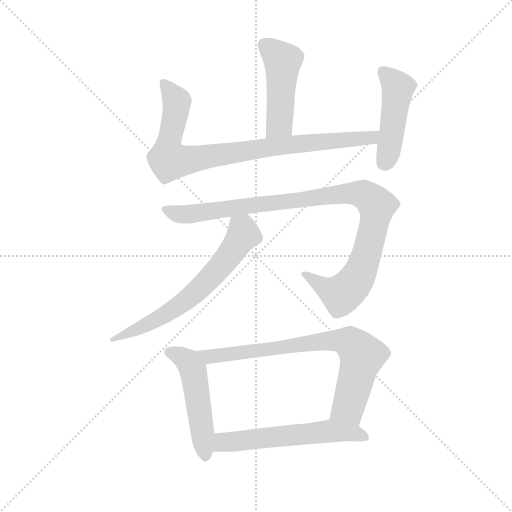
t = 0.00 s
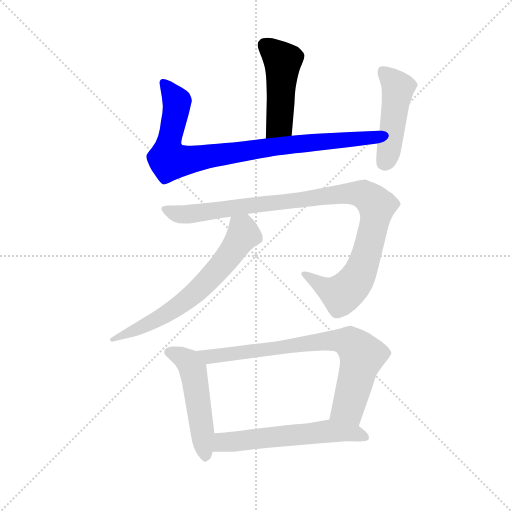
t = 1.36 s
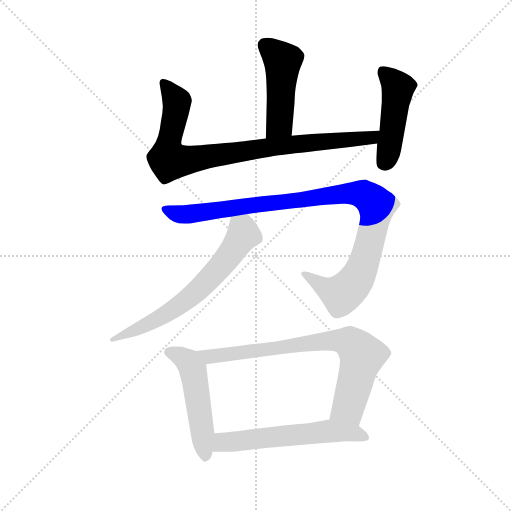
t = 2.72 s
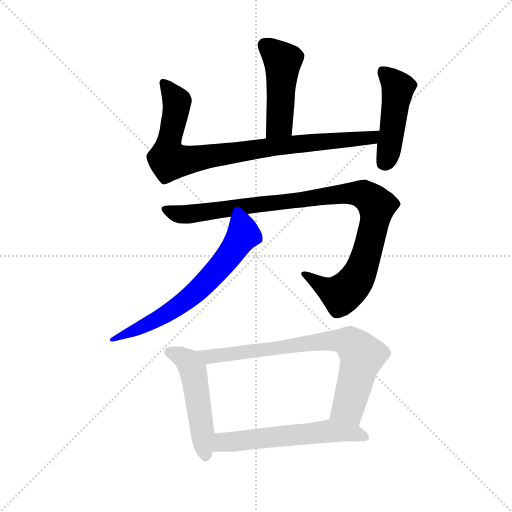
t = 4.07 s
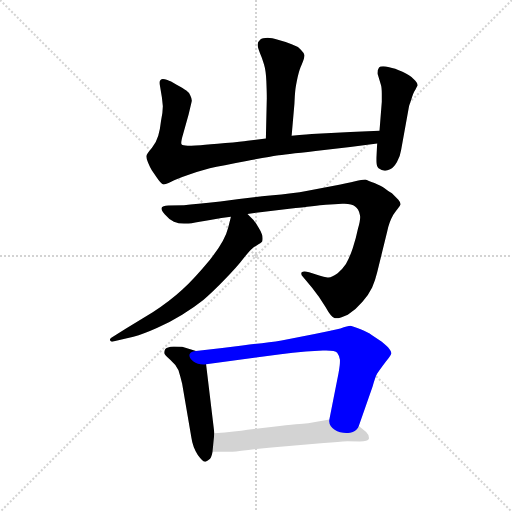
t = 5.43 s
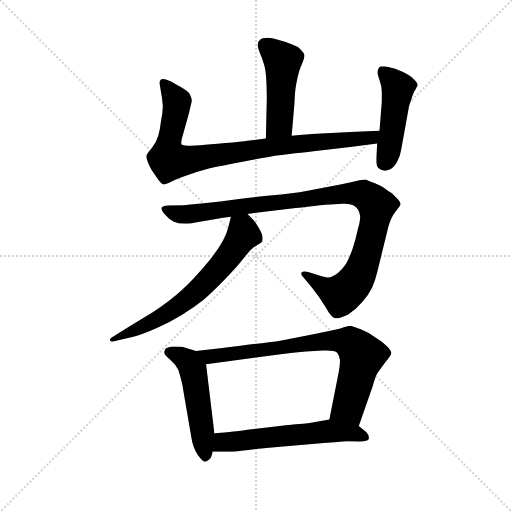
t = 6.79 s

The animated SVG that drew these frames (rendered in a browser with its animation timeline set to each time). Animation: 8 CSS @keyframes rules; one cycle of 6.79 s.

<svg version="1.1" viewBox="0 0 1024 1024" xmlns="http://www.w3.org/2000/svg">
  <g stroke="lightgray" stroke-dasharray="1,1" stroke-width="1" transform="scale(4, 4)">
    <line x1="0" y1="0" x2="256" y2="256"></line>
    <line x1="256" y1="0" x2="0" y2="256"></line>
    <line x1="128" y1="0" x2="128" y2="256"></line>
    <line x1="0" y1="128" x2="256" y2="128"></line>
  </g>
  <g transform="scale(0.92, -0.92) translate(60, -850)">
    <style type="text/css">
      
        @keyframes keyframes0 {
          from {
            stroke: blue;
            stroke-dashoffset: 480;
            stroke-width: 128;
          }
          61% {
            animation-timing-function: step-end;
            stroke: blue;
            stroke-dashoffset: 0;
            stroke-width: 128;
          }
          to {
            stroke: black;
            stroke-width: 1024;
          }
        }
        #make-me-a-hanzi-animation-0 {
          animation: keyframes0 0.640625s both;
          animation-delay: 0s;
          animation-timing-function: linear;
        }
      
        @keyframes keyframes1 {
          from {
            stroke: blue;
            stroke-dashoffset: 893;
            stroke-width: 128;
          }
          74% {
            animation-timing-function: step-end;
            stroke: blue;
            stroke-dashoffset: 0;
            stroke-width: 128;
          }
          to {
            stroke: black;
            stroke-width: 1024;
          }
        }
        #make-me-a-hanzi-animation-1 {
          animation: keyframes1 0.9767252604166666s both;
          animation-delay: 0.640625s;
          animation-timing-function: linear;
        }
      
        @keyframes keyframes2 {
          from {
            stroke: blue;
            stroke-dashoffset: 472;
            stroke-width: 128;
          }
          61% {
            animation-timing-function: step-end;
            stroke: blue;
            stroke-dashoffset: 0;
            stroke-width: 128;
          }
          to {
            stroke: black;
            stroke-width: 1024;
          }
        }
        #make-me-a-hanzi-animation-2 {
          animation: keyframes2 0.6341145833333334s both;
          animation-delay: 1.6173502604166665s;
          animation-timing-function: linear;
        }
      
        @keyframes keyframes3 {
          from {
            stroke: blue;
            stroke-dashoffset: 1036;
            stroke-width: 128;
          }
          77% {
            animation-timing-function: step-end;
            stroke: blue;
            stroke-dashoffset: 0;
            stroke-width: 128;
          }
          to {
            stroke: black;
            stroke-width: 1024;
          }
        }
        #make-me-a-hanzi-animation-3 {
          animation: keyframes3 1.0930989583333333s both;
          animation-delay: 2.25146484375s;
          animation-timing-function: linear;
        }
      
        @keyframes keyframes4 {
          from {
            stroke: blue;
            stroke-dashoffset: 667;
            stroke-width: 128;
          }
          68% {
            animation-timing-function: step-end;
            stroke: blue;
            stroke-dashoffset: 0;
            stroke-width: 128;
          }
          to {
            stroke: black;
            stroke-width: 1024;
          }
        }
        #make-me-a-hanzi-animation-4 {
          animation: keyframes4 0.7928059895833334s both;
          animation-delay: 3.344563802083333s;
          animation-timing-function: linear;
        }
      
        @keyframes keyframes5 {
          from {
            stroke: blue;
            stroke-dashoffset: 519;
            stroke-width: 128;
          }
          63% {
            animation-timing-function: step-end;
            stroke: blue;
            stroke-dashoffset: 0;
            stroke-width: 128;
          }
          to {
            stroke: black;
            stroke-width: 1024;
          }
        }
        #make-me-a-hanzi-animation-5 {
          animation: keyframes5 0.67236328125s both;
          animation-delay: 4.137369791666666s;
          animation-timing-function: linear;
        }
      
        @keyframes keyframes6 {
          from {
            stroke: blue;
            stroke-dashoffset: 781;
            stroke-width: 128;
          }
          72% {
            animation-timing-function: step-end;
            stroke: blue;
            stroke-dashoffset: 0;
            stroke-width: 128;
          }
          to {
            stroke: black;
            stroke-width: 1024;
          }
        }
        #make-me-a-hanzi-animation-6 {
          animation: keyframes6 0.8855794270833334s both;
          animation-delay: 4.809733072916666s;
          animation-timing-function: linear;
        }
      
        @keyframes keyframes7 {
          from {
            stroke: blue;
            stroke-dashoffset: 593;
            stroke-width: 128;
          }
          66% {
            animation-timing-function: step-end;
            stroke: blue;
            stroke-dashoffset: 0;
            stroke-width: 128;
          }
          to {
            stroke: black;
            stroke-width: 1024;
          }
        }
        #make-me-a-hanzi-animation-7 {
          animation: keyframes7 0.7325846354166666s both;
          animation-delay: 5.695312499999999s;
          animation-timing-function: linear;
        }
      
    </style>
    
      <path d="M 574 555 L 580 624 Q 581 646 582 654 Q 583 663 587 682 Q 591 700 596 710 Q 602 724 602 730 Q 601 735 594 742 Q 587 750 574 754 Q 562 759 546 763 Q 530 768 522 768 Q 510 768 506 764 Q 501 760 500 753 Q 500 747 505 735 Q 510 724 514 710 Q 518 697 519 674 Q 520 650 520 637 L 518 549 C 517 519 571 525 574 555 Z" fill="lightgray"></path>
    
      <path d="M 518 549 L 478 544 Q 466 542 430 539 Q 394 536 376 534 Q 364 533 356 533 L 348 533 Q 337 534 335 536 Q 334 537 334 539 Q 334 545 338 558 L 350 601 Q 356 626 357 631 Q 357 636 354 642 Q 352 648 345 653 Q 339 658 324 666 Q 310 674 304 676 Q 298 678 294 678 Q 291 678 289 676 Q 287 675 287 670 Q 287 667 288 662 L 292 638 Q 293 629 294 619 Q 294 606 290 587 Q 288 568 284 555 Q 280 541 270 528 Q 258 514 258 510 Q 258 506 262 496 Q 266 486 270 480 L 280 465 Q 290 450 295 449 L 296 449 Q 300 449 312 455 Q 324 461 347 469 Q 370 477 396 484 Q 422 490 476 500 Q 529 510 542 512 Q 556 514 626 522 Q 696 529 760 538 C 790 542 795 567 765 566 L 702 563 L 628 559 Q 610 558 574 555 L 518 549 Z" fill="lightgray"></path>
    
      <path d="M 760 538 L 758 507 L 758 500 Q 758 489 763 484 Q 770 479 776 479 L 778 479 Q 782 479 788 482 Q 796 486 803 498 Q 810 510 812 524 L 829 618 Q 829 619 834 633 Q 838 648 843 655 Q 847 663 848 664 Q 848 670 839 678 Q 831 687 815 694 Q 798 702 786 704 Q 778 706 773 706 Q 766 706 764 703 Q 761 699 761 692 L 761 689 L 768 666 Q 770 660 770 646 L 770 629 L 765 566 L 760 538 Z" fill="lightgray"></path>
    
      <path d="M 478 385 L 569 396 Q 628 403 648 405 Q 668 406 684 407 L 689 407 Q 705 407 712 401 Q 720 395 722 384 Q 723 381 723 378 Q 723 368 718 352 Q 714 332 707 311 Q 700 290 692 276 Q 684 264 674 256 Q 662 247 654 247 L 652 247 Q 644 248 634 251 L 612 258 Q 606 260 602 260 Q 598 260 596 258 Q 595 257 595 255 Q 595 252 598 249 L 618 225 Q 635 204 648 182 Q 660 160 668 158 L 671 158 Q 679 158 696 166 Q 715 178 728 194 Q 742 210 749 225 Q 756 241 760 258 L 782 348 Q 784 358 787 366 Q 790 374 795 383 Q 800 391 805 397 Q 810 403 811 406 Q 811 410 806 416 L 792 430 Q 782 436 776 441 Q 769 445 754 452 Q 740 458 734 460 Q 727 460 712 456 Q 696 452 666 446 L 606 435 Q 580 430 527 425 Q 474 420 419 412 Q 364 406 340 404 L 306 403 Q 293 402 291 398 L 291 396 Q 291 392 298 384 Q 308 372 318 368 Q 328 364 340 364 L 344 364 Q 354 364 374 368 Q 398 373 442 379 L 478 385 Z" fill="lightgray"></path>
    
      <path d="M 442 379 L 436 355 Q 429 326 396 285 Q 362 244 336 220 Q 310 196 272 171 L 214 136 L 182 116 Q 179 114 179 112 Q 179 110 180 109 Q 181 107 184 107 Q 186 107 188 108 L 230 118 Q 252 124 281 137 Q 310 150 336 166 Q 362 182 382 198 Q 403 216 428 242 Q 454 268 470 289 Q 486 310 497 316 Q 508 322 510 325 Q 511 328 511 331 Q 511 335 510 339 Q 507 348 501 357 Q 496 366 491 372 L 478 385 C 457 406 449 408 442 379 Z" fill="lightgray"></path>
    
      <path d="M 366 87 L 336 96 Q 330 97 318 97 Q 302 96 299 91 Q 297 87 297 84 L 297 82 Q 298 78 310 68 Q 322 58 328 45 Q 332 32 336 16 L 356 -101 Q 359 -122 370 -139 Q 381 -154 386 -154 L 387 -154 Q 392 -152 396 -148 Q 400 -144 402 -132 L 406 -92 L 388 58 C 385 81 385 81 366 87 Z" fill="lightgray"></path>
    
      <path d="M 720 -76 L 750 10 Q 756 31 760 38 Q 764 44 772 55 Q 780 66 785 72 Q 790 78 791 82 Q 791 86 786 92 Q 782 97 770 107 L 748 122 Q 740 127 724 134 Q 708 141 702 142 Q 696 142 680 136 Q 664 132 624 124 L 552 110 Q 520 105 467 99 Q 413 92 366 87 C 336 84 358 54 388 58 L 550 80 Q 576 84 605 86 L 642 88 L 649 88 Q 669 88 673 83 Q 678 76 679 68 L 679 64 Q 679 56 676 39 L 656 -62 C 650 -91 710 -104 720 -76 Z" fill="lightgray"></path>
    
      <path d="M 402 -132 L 441 -132 Q 446 -132 480 -128 Q 514 -124 562 -120 L 644 -113 Q 678 -110 695 -109 L 722 -110 Q 740 -110 742 -104 L 742 -101 Q 742 -95 736 -89 L 720 -76 C 697 -57 686 -57 656 -62 L 610 -70 Q 604 -70 548 -76 L 478 -84 Q 454 -88 406 -92 C 376 -95 372 -132 402 -132 Z" fill="lightgray"></path>
    
    
      <clipPath id="make-me-a-hanzi-clip-0">
        <path d="M 574 555 L 580 624 Q 581 646 582 654 Q 583 663 587 682 Q 591 700 596 710 Q 602 724 602 730 Q 601 735 594 742 Q 587 750 574 754 Q 562 759 546 763 Q 530 768 522 768 Q 510 768 506 764 Q 501 760 500 753 Q 500 747 505 735 Q 510 724 514 710 Q 518 697 519 674 Q 520 650 520 637 L 518 549 C 517 519 571 525 574 555 Z"></path>
      </clipPath>
      <path clip-path="url(#make-me-a-hanzi-clip-0)" d="M 515 752 L 554 719 L 548 581 L 524 556" fill="none" id="make-me-a-hanzi-animation-0" stroke-dasharray="352 704" stroke-linecap="round"></path>
    
      <clipPath id="make-me-a-hanzi-clip-1">
        <path d="M 518 549 L 478 544 Q 466 542 430 539 Q 394 536 376 534 Q 364 533 356 533 L 348 533 Q 337 534 335 536 Q 334 537 334 539 Q 334 545 338 558 L 350 601 Q 356 626 357 631 Q 357 636 354 642 Q 352 648 345 653 Q 339 658 324 666 Q 310 674 304 676 Q 298 678 294 678 Q 291 678 289 676 Q 287 675 287 670 Q 287 667 288 662 L 292 638 Q 293 629 294 619 Q 294 606 290 587 Q 288 568 284 555 Q 280 541 270 528 Q 258 514 258 510 Q 258 506 262 496 Q 266 486 270 480 L 280 465 Q 290 450 295 449 L 296 449 Q 300 449 312 455 Q 324 461 347 469 Q 370 477 396 484 Q 422 490 476 500 Q 529 510 542 512 Q 556 514 626 522 Q 696 529 760 538 C 790 542 795 567 765 566 L 702 563 L 628 559 Q 610 558 574 555 L 518 549 Z"></path>
      </clipPath>
      <path clip-path="url(#make-me-a-hanzi-clip-1)" d="M 294 671 L 324 631 L 306 538 L 306 504 L 311 501 L 343 501 L 569 536 L 737 549 L 757 560" fill="none" id="make-me-a-hanzi-animation-1" stroke-dasharray="765 1530" stroke-linecap="round"></path>
    
      <clipPath id="make-me-a-hanzi-clip-2">
        <path d="M 760 538 L 758 507 L 758 500 Q 758 489 763 484 Q 770 479 776 479 L 778 479 Q 782 479 788 482 Q 796 486 803 498 Q 810 510 812 524 L 829 618 Q 829 619 834 633 Q 838 648 843 655 Q 847 663 848 664 Q 848 670 839 678 Q 831 687 815 694 Q 798 702 786 704 Q 778 706 773 706 Q 766 706 764 703 Q 761 699 761 692 L 761 689 L 768 666 Q 770 660 770 646 L 770 629 L 765 566 L 760 538 Z"></path>
      </clipPath>
      <path clip-path="url(#make-me-a-hanzi-clip-2)" d="M 772 695 L 805 660 L 786 523 L 775 495" fill="none" id="make-me-a-hanzi-animation-2" stroke-dasharray="344 688" stroke-linecap="round"></path>
    
      <clipPath id="make-me-a-hanzi-clip-3">
        <path d="M 478 385 L 569 396 Q 628 403 648 405 Q 668 406 684 407 L 689 407 Q 705 407 712 401 Q 720 395 722 384 Q 723 381 723 378 Q 723 368 718 352 Q 714 332 707 311 Q 700 290 692 276 Q 684 264 674 256 Q 662 247 654 247 L 652 247 Q 644 248 634 251 L 612 258 Q 606 260 602 260 Q 598 260 596 258 Q 595 257 595 255 Q 595 252 598 249 L 618 225 Q 635 204 648 182 Q 660 160 668 158 L 671 158 Q 679 158 696 166 Q 715 178 728 194 Q 742 210 749 225 Q 756 241 760 258 L 782 348 Q 784 358 787 366 Q 790 374 795 383 Q 800 391 805 397 Q 810 403 811 406 Q 811 410 806 416 L 792 430 Q 782 436 776 441 Q 769 445 754 452 Q 740 458 734 460 Q 727 460 712 456 Q 696 452 666 446 L 606 435 Q 580 430 527 425 Q 474 420 419 412 Q 364 406 340 404 L 306 403 Q 293 402 291 398 L 291 396 Q 291 392 298 384 Q 308 372 318 368 Q 328 364 340 364 L 344 364 Q 354 364 374 368 Q 398 373 442 379 L 478 385 Z"></path>
      </clipPath>
      <path clip-path="url(#make-me-a-hanzi-clip-3)" d="M 300 397 L 328 384 L 362 385 L 712 430 L 730 427 L 756 407 L 753 360 L 734 288 L 721 253 L 701 225 L 681 210 L 649 223 L 600 255" fill="none" id="make-me-a-hanzi-animation-3" stroke-dasharray="908 1816" stroke-linecap="round"></path>
    
      <clipPath id="make-me-a-hanzi-clip-4">
        <path d="M 442 379 L 436 355 Q 429 326 396 285 Q 362 244 336 220 Q 310 196 272 171 L 214 136 L 182 116 Q 179 114 179 112 Q 179 110 180 109 Q 181 107 184 107 Q 186 107 188 108 L 230 118 Q 252 124 281 137 Q 310 150 336 166 Q 362 182 382 198 Q 403 216 428 242 Q 454 268 470 289 Q 486 310 497 316 Q 508 322 510 325 Q 511 328 511 331 Q 511 335 510 339 Q 507 348 501 357 Q 496 366 491 372 L 478 385 C 457 406 449 408 442 379 Z"></path>
      </clipPath>
      <path clip-path="url(#make-me-a-hanzi-clip-4)" d="M 450 371 L 468 350 L 468 340 L 416 266 L 372 220 L 281 155 L 183 112" fill="none" id="make-me-a-hanzi-animation-4" stroke-dasharray="539 1078" stroke-linecap="round"></path>
    
      <clipPath id="make-me-a-hanzi-clip-5">
        <path d="M 366 87 L 336 96 Q 330 97 318 97 Q 302 96 299 91 Q 297 87 297 84 L 297 82 Q 298 78 310 68 Q 322 58 328 45 Q 332 32 336 16 L 356 -101 Q 359 -122 370 -139 Q 381 -154 386 -154 L 387 -154 Q 392 -152 396 -148 Q 400 -144 402 -132 L 406 -92 L 388 58 C 385 81 385 81 366 87 Z"></path>
      </clipPath>
      <path clip-path="url(#make-me-a-hanzi-clip-5)" d="M 304 83 L 337 73 L 359 46 L 387 -146" fill="none" id="make-me-a-hanzi-animation-5" stroke-dasharray="391 782" stroke-linecap="round"></path>
    
      <clipPath id="make-me-a-hanzi-clip-6">
        <path d="M 720 -76 L 750 10 Q 756 31 760 38 Q 764 44 772 55 Q 780 66 785 72 Q 790 78 791 82 Q 791 86 786 92 Q 782 97 770 107 L 748 122 Q 740 127 724 134 Q 708 141 702 142 Q 696 142 680 136 Q 664 132 624 124 L 552 110 Q 520 105 467 99 Q 413 92 366 87 C 336 84 358 54 388 58 L 550 80 Q 576 84 605 86 L 642 88 L 649 88 Q 669 88 673 83 Q 678 76 679 68 L 679 64 Q 679 56 676 39 L 656 -62 C 650 -91 710 -104 720 -76 Z"></path>
      </clipPath>
      <path clip-path="url(#make-me-a-hanzi-clip-6)" d="M 373 85 L 395 74 L 637 108 L 700 106 L 727 77 L 699 -29 L 664 -56" fill="none" id="make-me-a-hanzi-animation-6" stroke-dasharray="653 1306" stroke-linecap="round"></path>
    
      <clipPath id="make-me-a-hanzi-clip-7">
        <path d="M 402 -132 L 441 -132 Q 446 -132 480 -128 Q 514 -124 562 -120 L 644 -113 Q 678 -110 695 -109 L 722 -110 Q 740 -110 742 -104 L 742 -101 Q 742 -95 736 -89 L 720 -76 C 697 -57 686 -57 656 -62 L 610 -70 Q 604 -70 548 -76 L 478 -84 Q 454 -88 406 -92 C 376 -95 372 -132 402 -132 Z"></path>
      </clipPath>
      <path clip-path="url(#make-me-a-hanzi-clip-7)" d="M 409 -126 L 425 -111 L 657 -87 L 710 -91 L 736 -102" fill="none" id="make-me-a-hanzi-animation-7" stroke-dasharray="465 930" stroke-linecap="round"></path>
    
  </g>
</svg>
